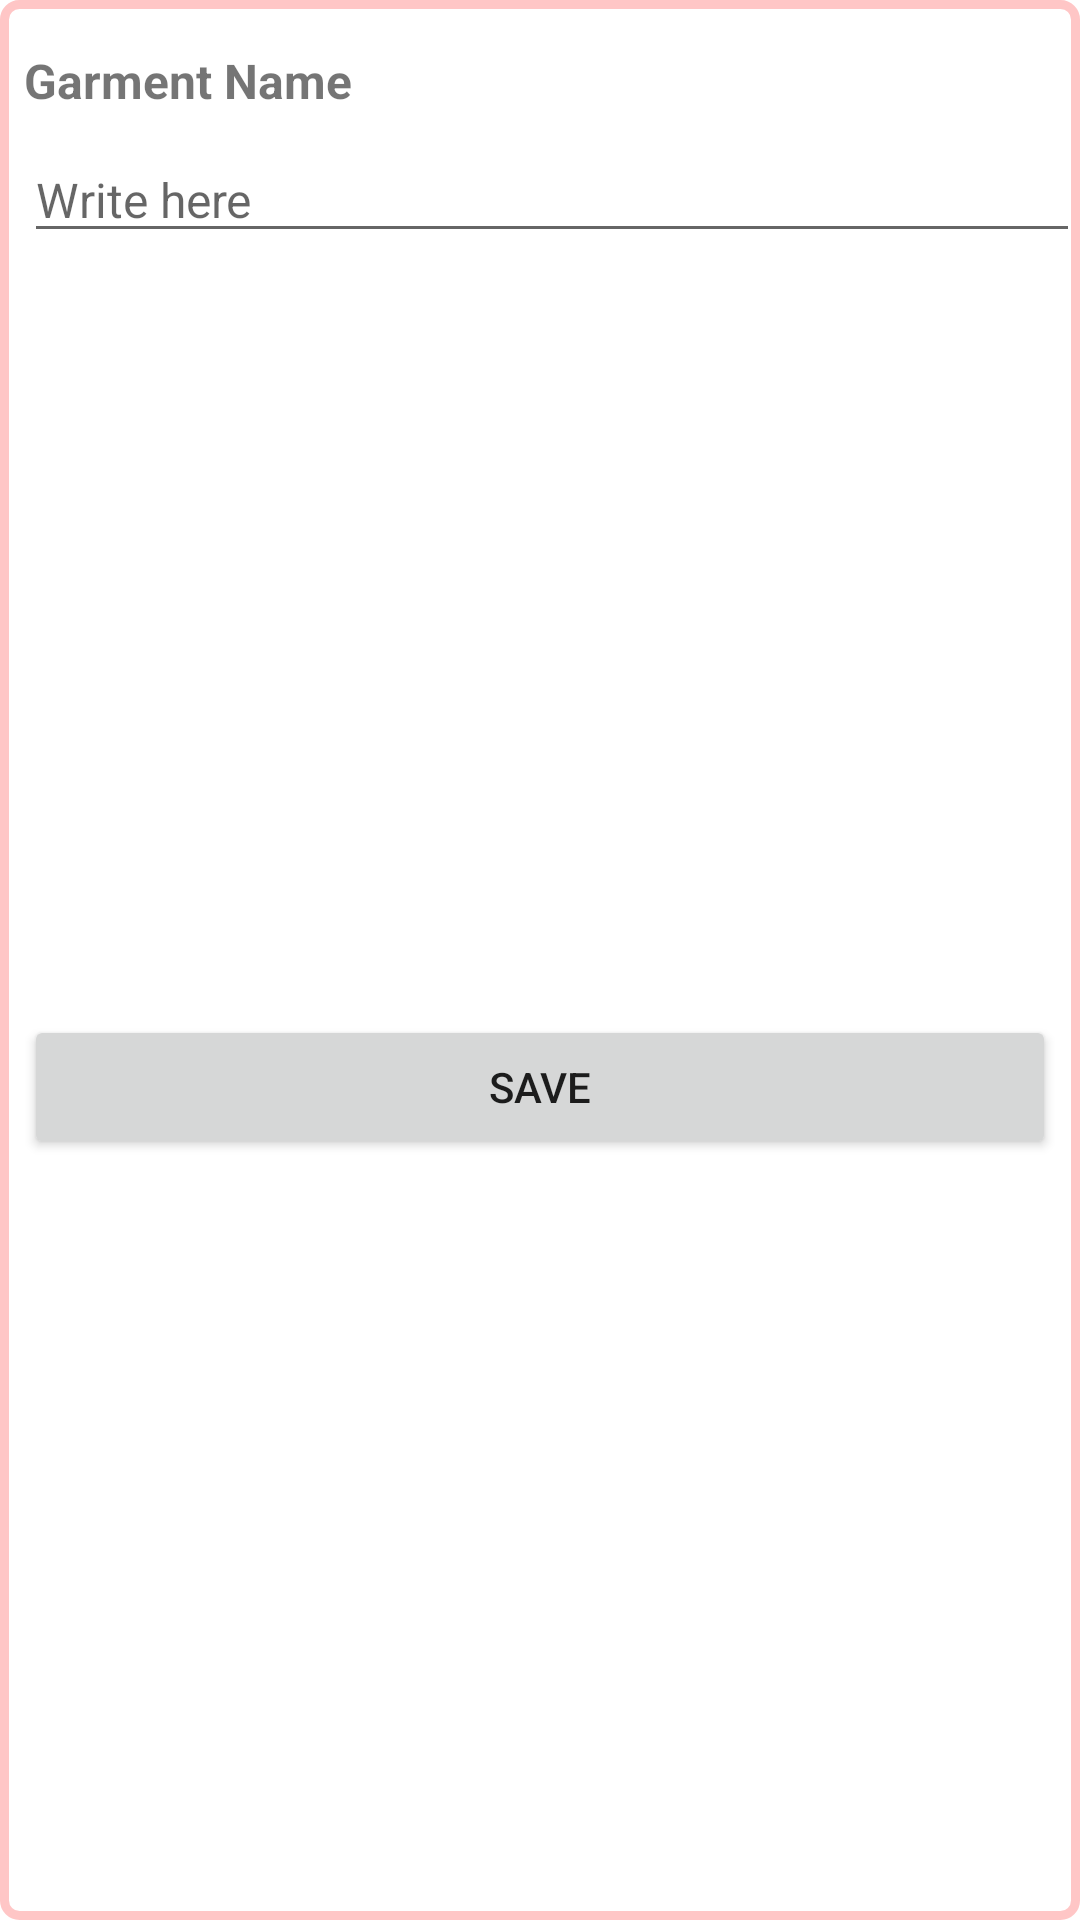

Here is an Android app screen rendered from its layout file. Give the layout XML and the strings, colors and styles it references.
<!-- AndroidManifest.xml: application theme Theme.Lululemon -->
<!-- res/layout/fragment_add_item_dialog.xml -->
<?xml version="1.0" encoding="utf-8"?>
<androidx.constraintlayout.widget.ConstraintLayout
    xmlns:android="http://schemas.android.com/apk/res/android"
    xmlns:app="http://schemas.android.com/apk/res-auto"
    xmlns:tools="http://schemas.android.com/tools"
    android:layout_width="match_parent"
    android:layout_height="wrap_content"
    android:background="@drawable/background_white"
    tools:context=".presentation.ui.AddItemDialogFragment">

    

    <TextView
        android:id="@+id/dialog_name"
        android:layout_width="300dp"
        android:layout_height="wrap_content"
        android:layout_marginStart="8dp"
        android:layout_marginTop="16dp"
        android:text="@string/dialogMessage"
        android:textSize="16sp"
        android:textStyle="bold"
        app:layout_constraintStart_toStartOf="parent"
        app:layout_constraintTop_toTopOf="parent" />

    <EditText
        android:id="@+id/et_clothing_name"
        android:layout_width="match_parent"
        android:layout_height="wrap_content"
        android:layout_marginStart="8dp"
        android:layout_marginTop="8dp"
        android:hint="Write here"
        android:textSize="16sp"
        app:layout_constraintStart_toStartOf="parent"
        app:layout_constraintTop_toBottomOf="@+id/dialog_name" />

    <Button
        android:id="@+id/btn_dialog_save"
        android:layout_width="match_parent"
        android:layout_height="wrap_content"
        android:layout_marginStart="8dp"
        android:layout_marginTop="16dp"
        android:layout_marginEnd="8dp"
        android:layout_marginBottom="16dp"
        android:text="@string/save"
        app:layout_constraintBottom_toBottomOf="parent"
        app:layout_constraintEnd_toEndOf="parent"
        app:layout_constraintStart_toStartOf="parent"
        app:layout_constraintTop_toBottomOf="@+id/et_clothing_name" />



</androidx.constraintlayout.widget.ConstraintLayout>
<!-- resources referenced by this layout -->
<resources>
  <!-- drawable background_white (drawable) -->
  <shape xmlns:android="http://schemas.android.com/apk/res/android">
      <solid android:color="#FFFFFF"/>
      <stroke android:width="3dp" android:color="#FFC6C6"/>
      <corners android:radius="5dp" />
  </shape>
  <string name="dialogMessage">Garment Name</string>
  <string name="save">Save</string>
  <style name="Theme.Lululemon" parent="Theme.MaterialComponents.DayNight.DarkActionBar">
          
          <item name="colorPrimary">@color/purple_500</item>
          <item name="colorPrimaryVariant">@color/purple_700</item>
          <item name="colorOnPrimary">@color/white</item>
          
          <item name="colorSecondary">@color/teal_200</item>
          <item name="colorSecondaryVariant">@color/teal_700</item>
          <item name="colorOnSecondary">@color/black</item>
          
          <item name="android:statusBarColor" tools:targetApi="l">?attr/colorPrimaryVariant</item>
          
      </style>
  <color name="purple_500">#BA68C8</color>
  <color name="purple_700">#7E57C2</color>
  <color name="white">#FFFFFFFF</color>
  <color name="teal_200">#EF9A9A</color>
  <color name="teal_700">#F57C00</color>
  <color name="black">#FF000000</color>
</resources>
